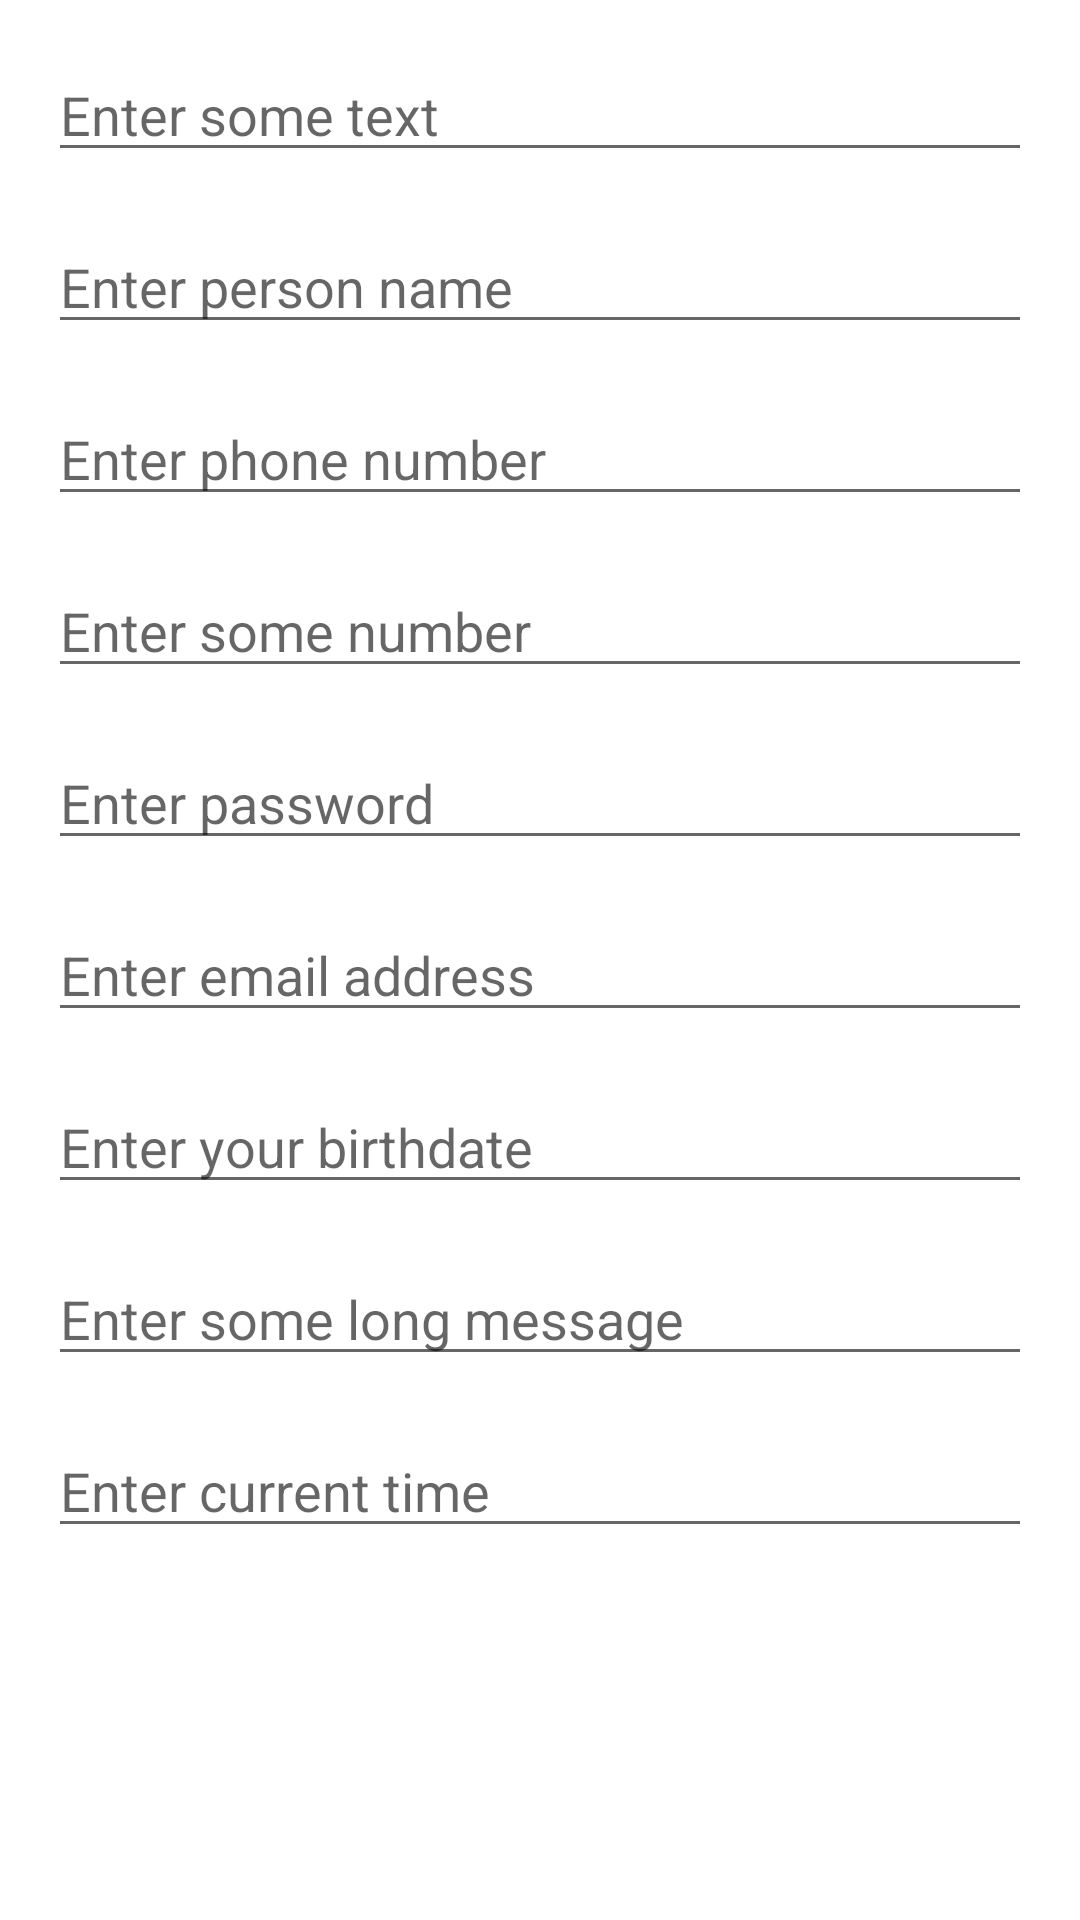

The Android layout XML behind this screen, and the referenced resources:
<!-- AndroidManifest.xml: application theme Theme.LessonOneApp -->
<!-- res/layout/edit_text_example.xml -->
<?xml version="1.0" encoding="utf-8"?>
<LinearLayout xmlns:android="http://schemas.android.com/apk/res/android"
    android:layout_width="match_parent"
    android:layout_height="match_parent"
    android:orientation="vertical"
    android:padding="16dp">

    <EditText
        android:layout_width="match_parent"
        android:layout_height="wrap_content"
        android:hint="Enter some text"
        android:inputType="text" />

    <EditText
        android:layout_width="match_parent"
        android:layout_height="wrap_content"
        android:layout_marginTop="16dp"
        android:hint="Enter person name"
        android:inputType="textPersonName" />

    <EditText
        android:layout_width="match_parent"
        android:layout_height="wrap_content"
        android:layout_marginTop="16dp"
        android:hint="Enter phone number"
        android:inputType="phone" />

    <EditText
        android:layout_width="match_parent"
        android:layout_height="wrap_content"
        android:layout_marginTop="16dp"
        android:hint="Enter some number"
        android:inputType="number" />

    <EditText
        android:layout_width="match_parent"
        android:layout_height="wrap_content"
        android:layout_marginTop="16dp"
        android:hint="Enter password"
        android:inputType="textPassword" />

    <EditText
        android:layout_width="match_parent"
        android:layout_height="wrap_content"
        android:layout_marginTop="16dp"
        android:hint="Enter email address"
        android:inputType="textEmailAddress" />

    <EditText
        android:layout_width="match_parent"
        android:layout_height="wrap_content"
        android:layout_marginTop="16dp"
        android:hint="Enter your birthdate"
        android:inputType="date" />

    <EditText
        android:layout_width="match_parent"
        android:layout_height="wrap_content"
        android:layout_marginTop="16dp"
        android:hint="Enter some long message"
        android:inputType="textLongMessage" />

    <EditText
        android:layout_width="match_parent"
        android:layout_height="wrap_content"
        android:layout_marginTop="16dp"
        android:hint="Enter current time"
        android:inputType="time" />


</LinearLayout>
<!-- resources referenced by this layout -->
<resources>
  <style name="Theme.LessonOneApp" parent="Theme.MaterialComponents.DayNight.DarkActionBar">
          
          <item name="colorPrimary">@color/purple_500</item>
          <item name="colorPrimaryVariant">@color/purple_700</item>
          <item name="colorOnPrimary">@color/white</item>
          
          <item name="colorSecondary">@color/teal_200</item>
          <item name="colorSecondaryVariant">@color/teal_700</item>
          <item name="colorOnSecondary">@color/black</item>
          
          <item name="android:statusBarColor" tools:targetApi="l">?attr/colorPrimaryVariant</item>
          
      </style>
  <!-- not gathered from this repository: default colours our renderer supplied (Android Studio template values) -->
  <color name="purple_500">#FF6200EE</color>
  <color name="purple_700">#FF3700B3</color>
  <color name="teal_200">#FF03DAC5</color>
  <color name="teal_700">#FF018786</color>
  <color name="black">#FF000000</color>
  <color name="white">#FFFFFFFF</color>
</resources>
